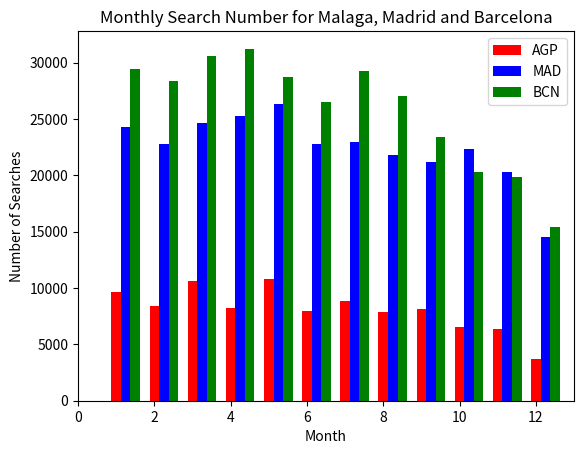

This figure's Python source: (Note: this script raises an exception after producing the figure.)
%matplotlib inline
import matplotlib.pyplot as plt

plt.xlabel('Month')
plt.ylabel('Number of Searches')
plt.title('Monthly Search Number for Malaga, Madrid and Barcelona')
plt.xlim(0,13)

month1 = [1,2,3,4,5,6,7,8,9,10,11,12]
month2 = [1.25,2.25,3.25,4.25,5.25,6.25,7.25,8.25,9.25,10.25,11.25,12.25]
month3 = [1.5,2.5,3.5,4.5,5.5,6.5,7.5,8.5,9.5,10.5,11.5,12.5]
plot1 = plt.bar(month1,[9633,8379,10659,8265,10830,7923,8892,7866,8151,6499,6384,3696], color = 'r',width = .25, label='AGP')
plot2 = plt.bar(month2,[24258,22800,24681,25251,26334,22800,22971,21831,21147,22294,20272,14504], color = 'b',width = .25,  label='MAD')
plot3 = plt.bar(month3,[29469,28329,30552,31236,28728,26505,29241,27075,23427,20276,19824,15400], color = 'g', width = .25, label='BCN')
plt.legend()
plt.show()

plt.savefig('./output/MonthlySearchHistogram.png')